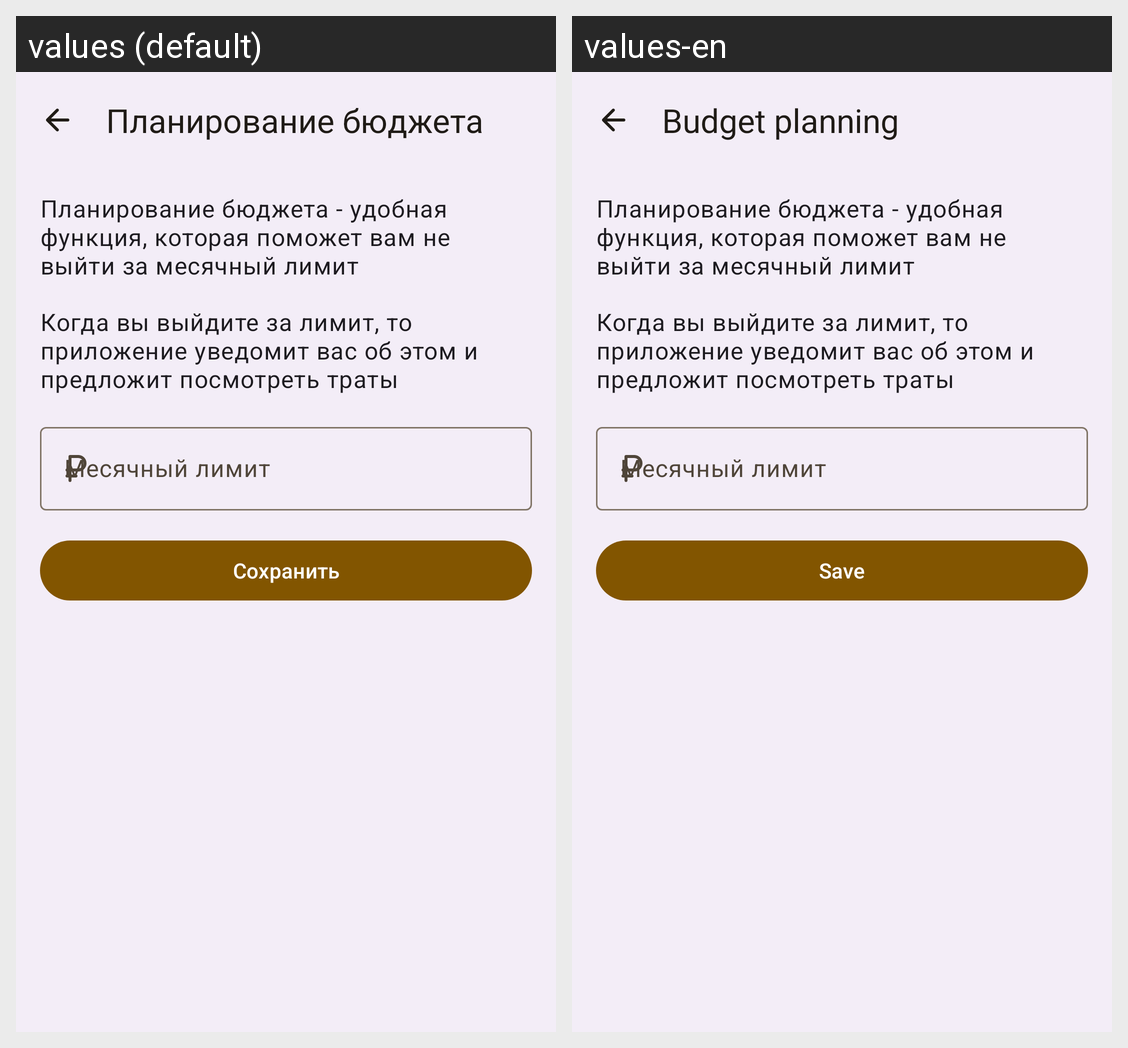

For this localized Android screen grid, give each drawn string resource with its value in every locale shown.
Android screen res/layout/fragment__budget_plan.xml rendered under 2 locales, left to right: values (default), values-en. Device: Nexus 5 (rendered at 1080×1920; each locale shown at half size, 540×960, under a caption strip naming it); theme Theme.Wallet.
Strings drawn on this screen, with the default value and each locale's value (text and hints the layout hard-codes, and strings that could not be matched under every locale, appear in the picture but are not listed):

budget_plan
  values: Планирование бюджета
  values-en: Budget planning

save
  values: Сохранить
  values-en: Save
